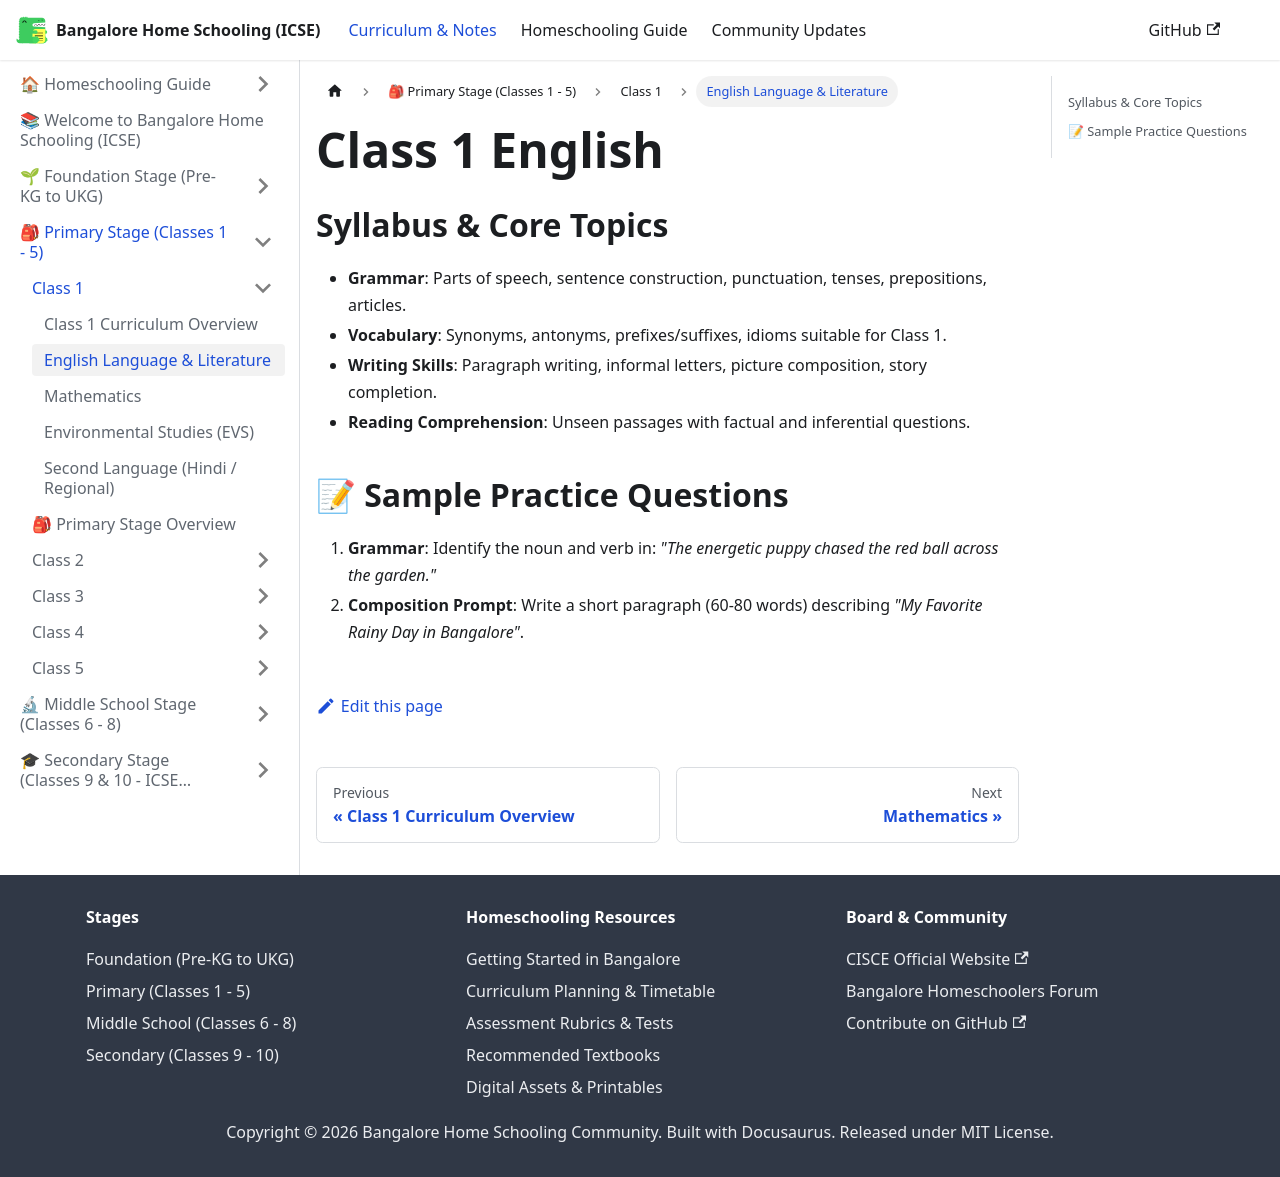

repository: karthik-r-bdump/bangalore-home-schooling · page: docs/primary/class-1/english.html · generator: docusaurus

---
title: English Language & Literature
sidebar_position: 2
---
# Class 1 English
## Syllabus & Core Topics
- **Grammar**: Parts of speech, sentence construction, punctuation, tenses, prepositions, articles.
- **Vocabulary**: Synonyms, antonyms, prefixes/suffixes, idioms suitable for Class 1.
- **Writing Skills**: Paragraph writing, informal letters, picture composition, story completion.
- **Reading Comprehension**: Unseen passages with factual and inferential questions.

## 📝 Sample Practice Questions
1. **Grammar**: Identify the noun and verb in: *"The energetic puppy chased the red ball across the garden."*
2. **Composition Prompt**: Write a short paragraph (60-80 words) describing *"My Favorite Rainy Day in Bangalore"*.
